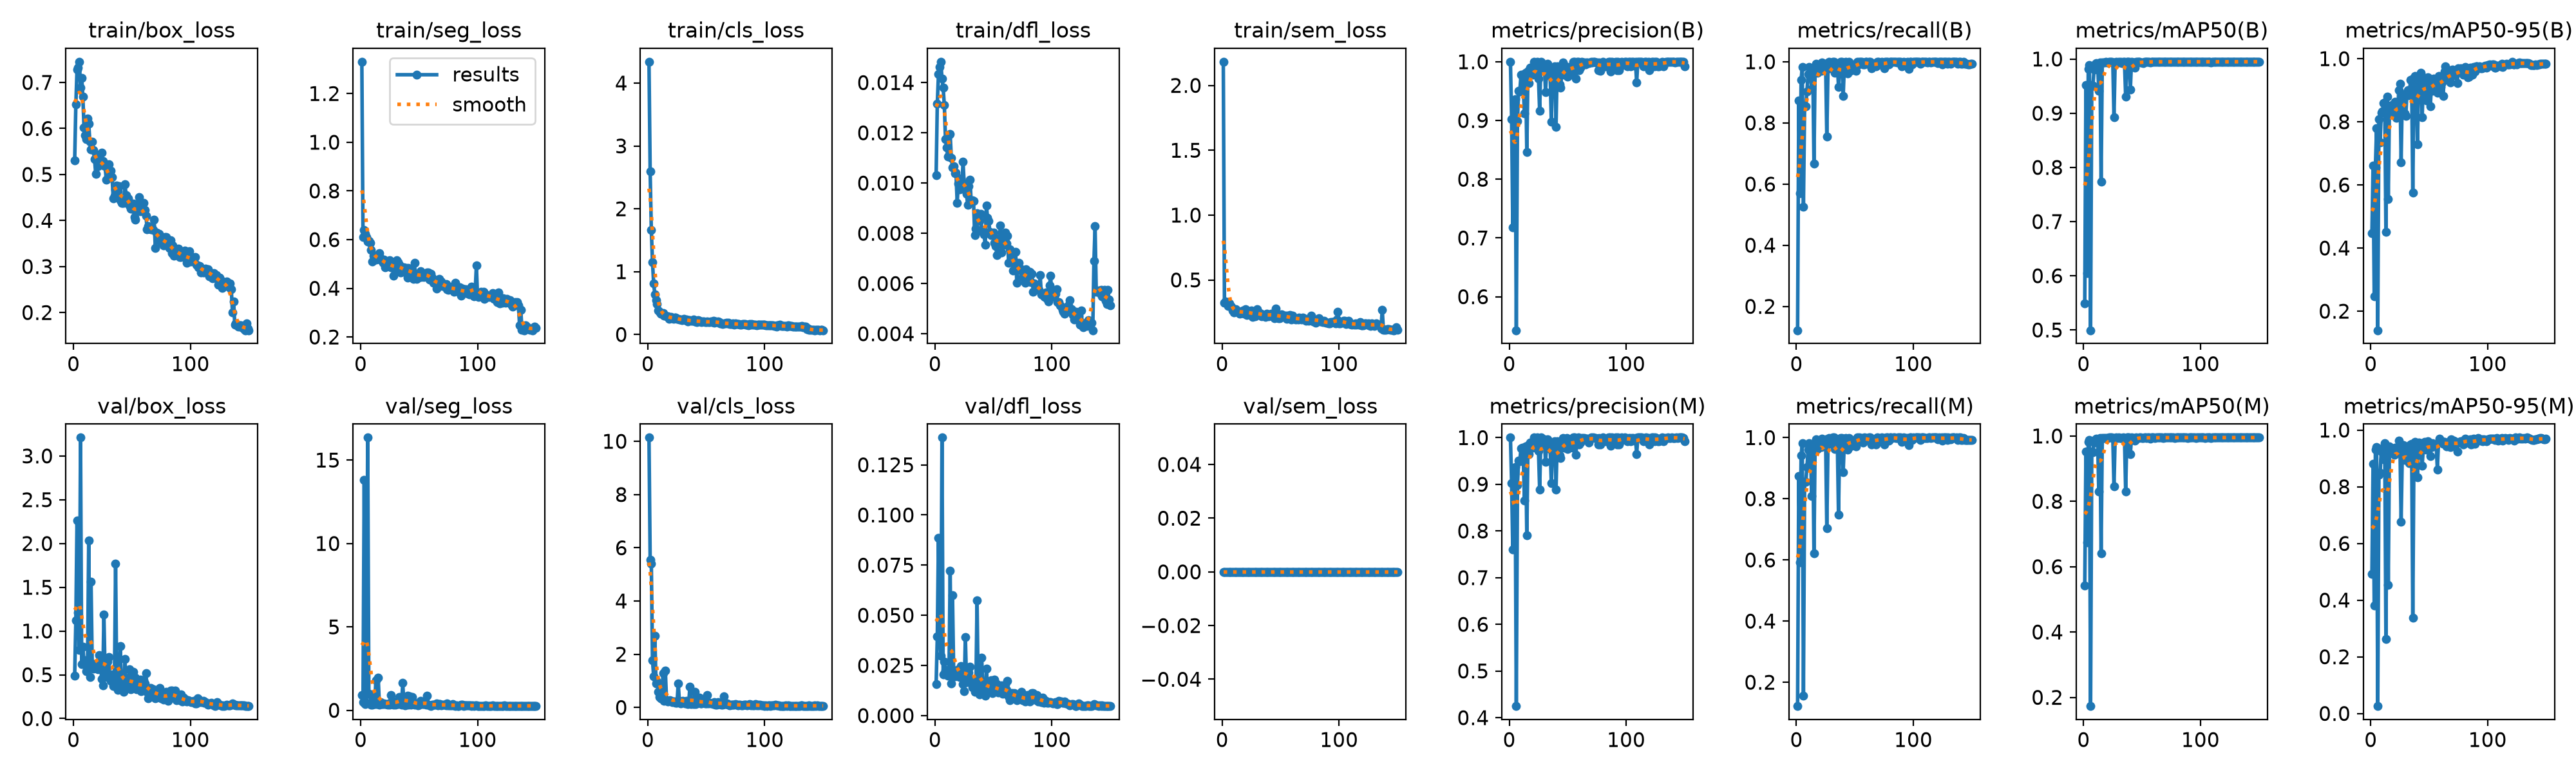

Values plotted in this chart, from the file beside it:
epoch, time, train/box_loss, train/seg_loss, train/cls_loss, train/dfl_loss, train/sem_loss, metrics/precision(B), metrics/recall(B), metrics/mAP50(B), metrics/mAP50-95(B), metrics/precision(M), metrics/recall(M), metrics/mAP50(M), metrics/mAP50-95(M), val/box_loss, val/seg_loss, val/cls_loss, val/dfl_loss, val/sem_loss, lr/pg0, lr/pg1, lr/pg2
1, 47.08, 0.5309, 1.331, 4.339, 0.01031, 2.183, 1, 0.122, 0.5486, 0.4468, 1, 0.122, 0.5414, 0.4913, 0.4924, 0.9097, 10.14, 0.0157, 0, 0.000657, 0.000657, 0.000657
2, 83.13, 0.6522, 0.6112, 2.593, 0.01316, 0.3257, 0.9019, 0.8741, 0.9515, 0.6604, 0.9019, 0.8741, 0.9515, 0.8809, 1.123, 0.4811, 5.556, 0.03944, 0, 0.001324, 0.001324, 0.001324
3, 125.8, 0.7274, 0.6398, 1.663, 0.01433, 0.3334, 0.7182, 0.5704, 0.6046, 0.2472, 0.7604, 0.5926, 0.6735, 0.3805, 2.263, 13.83, 5.395, 0.08865, 0, 0.001989, 0.001989, 0.001989
4, 162.8, 0.7326, 0.6245, 1.15, 0.01463, 0.3176, 0.9294, 0.9407, 0.982, 0.6561, 0.9294, 0.9407, 0.982, 0.9302, 1.207, 0.382, 1.764, 0.04751, 0, 0.001998, 0.001998, 0.001998
5, 198.2, 0.745, 0.6105, 0.8113, 0.01483, 0.2983, 0.9364, 0.9818, 0.9887, 0.7805, 0.9364, 0.9818, 0.9887, 0.9402, 0.7868, 0.4611, 1.179, 0.02976, 0, 0.001997, 0.001997, 0.001997
6, 234, 0.6894, 0.5928, 0.6422, 0.01417, 0.3178, 0.5429, 0.5259, 0.4995, 0.1396, 0.4248, 0.1556, 0.1732, 0.02596, 3.209, 16.35, 2.695, 0.1386, 0, 0.001995, 0.001995, 0.001995
7, 270.7, 0.7102, 0.5936, 0.5446, 0.01379, 0.2991, 0.8988, 0.8552, 0.9518, 0.8075, 0.8988, 0.8552, 0.9518, 0.842, 0.6251, 0.977, 0.8909, 0.02063, 0, 0.001992, 0.001992, 0.001992
8, 305.8, 0.6696, 0.5878, 0.4797, 0.01312, 0.2934, 0.9506, 0.8545, 0.9506, 0.7339, 0.9506, 0.8545, 0.9512, 0.8489, 0.8209, 0.9605, 0.9869, 0.027, 0, 0.001989, 0.001989, 0.001989
9, 341.4, 0.6015, 0.5565, 0.3852, 0.01175, 0.267, 0.9494, 0.9037, 0.9805, 0.8288, 0.9494, 0.9037, 0.9805, 0.925, 0.6454, 0.3528, 0.5895, 0.02256, 0, 0.001986, 0.001986, 0.001986
10, 376.9, 0.5848, 0.5092, 0.3586, 0.01141, 0.2503, 0.9774, 0.9598, 0.9907, 0.8318, 0.9774, 0.9598, 0.9907, 0.9351, 0.6628, 0.351, 0.3985, 0.0226, 0, 0.001982, 0.001982, 0.001982
11, 411.8, 0.5774, 0.5345, 0.3308, 0.01106, 0.2568, 0.9779, 0.9822, 0.9925, 0.8583, 0.9779, 0.9822, 0.9925, 0.8977, 0.5376, 0.6274, 0.3376, 0.01981, 0, 0.001978, 0.001978, 0.001978
12, 448, 0.6216, 0.5339, 0.3347, 0.01192, 0.2746, 0.9559, 0.963, 0.9903, 0.8614, 0.9559, 0.963, 0.9903, 0.953, 0.5777, 0.3636, 0.3227, 0.02105, 0, 0.001974, 0.001974, 0.001974
13, 483, 0.6102, 0.5179, 0.34, 0.01195, 0.2581, 0.9117, 0.9111, 0.9414, 0.4517, 0.8654, 0.8094, 0.83, 0.2626, 2.033, 1.803, 1.285, 0.07233, 0, 0.001969, 0.001969, 0.001969
14, 517.7, 0.5718, 0.5278, 0.2979, 0.01101, 0.2548, 0.9808, 0.9778, 0.9935, 0.8806, 0.9808, 0.9778, 0.9935, 0.9325, 0.4765, 0.3835, 0.2596, 0.01605, 0, 0.001964, 0.001964, 0.001964
15, 554.8, 0.555, 0.5195, 0.302, 0.01061, 0.241, 0.8465, 0.6667, 0.7741, 0.5546, 0.7901, 0.6222, 0.6409, 0.4533, 1.566, 1.967, 1.389, 0.05989, 0, 0.001958, 0.001958, 0.001958
16, 589.9, 0.5717, 0.5435, 0.2858, 0.01067, 0.2558, 0.984, 0.9852, 0.994, 0.8497, 0.984, 0.9852, 0.994, 0.9426, 0.6281, 0.3471, 0.2838, 0.02196, 0, 0.001952, 0.001952, 0.001952
17, 625.7, 0.5536, 0.5228, 0.292, 0.01039, 0.2457, 0.9641, 0.9943, 0.9941, 0.8482, 0.9641, 0.9943, 0.9941, 0.9208, 0.5736, 0.4935, 0.2345, 0.01953, 0, 0.001945, 0.001945, 0.001945
18, 662.6, 0.5336, 0.5136, 0.2534, 0.01041, 0.2671, 0.9898, 0.963, 0.9934, 0.8536, 0.9898, 0.963, 0.9934, 0.9299, 0.5847, 0.3867, 0.2424, 0.02053, 0, 0.001938, 0.001938, 0.001938
19, 698.9, 0.5017, 0.5048, 0.2723, 0.00922, 0.2422, 0.9804, 0.9852, 0.9945, 0.8284, 0.9804, 0.9852, 0.9945, 0.934, 0.6247, 0.3619, 0.2803, 0.02284, 0, 0.00193, 0.00193, 0.00193
20, 736.9, 0.5429, 0.5187, 0.2751, 0.00998, 0.2728, 0.9779, 0.9843, 0.994, 0.8222, 0.9779, 0.9843, 0.994, 0.912, 0.6021, 0.4202, 0.2427, 0.02031, 0, 0.001923, 0.001923, 0.001923
21, 772.8, 0.5173, 0.4867, 0.2588, 0.00976, 0.2303, 1, 0.9698, 0.9941, 0.8629, 1, 0.9698, 0.9941, 0.9389, 0.564, 0.3622, 0.2101, 0.01923, 0, 0.001914, 0.001914, 0.001914
22, 808.7, 0.5303, 0.4969, 0.2509, 0.01018, 0.2542, 0.9926, 0.9971, 0.9949, 0.8115, 0.9926, 0.9971, 0.9949, 0.9363, 0.7272, 0.3559, 0.2267, 0.02451, 0, 0.001906, 0.001906, 0.001906
23, 844.6, 0.5245, 0.507, 0.273, 0.00977, 0.2601, 0.9926, 0.9903, 0.9948, 0.8296, 0.9926, 0.9903, 0.9948, 0.9409, 0.6928, 0.3191, 0.2318, 0.02322, 0, 0.001897, 0.001897, 0.001897
24, 879.7, 0.548, 0.5083, 0.2677, 0.01085, 0.2484, 1, 0.9924, 0.995, 0.9003, 1, 0.9924, 0.995, 0.9628, 0.4544, 0.4098, 0.1688, 0.0156, 0, 0.001887, 0.001887, 0.001887
25, 916.4, 0.5286, 0.516, 0.2475, 0.00996, 0.2624, 0.971, 0.9934, 0.9941, 0.9201, 0.971, 0.9934, 0.9941, 0.9511, 0.3811, 0.3338, 0.1659, 0.012, 0, 0.001878, 0.001878, 0.001878
26, 952, 0.5187, 0.4853, 0.2454, 0.00999, 0.2128, 0.916, 0.7556, 0.893, 0.6709, 0.8881, 0.7037, 0.8451, 0.6753, 1.189, 0.9308, 0.9142, 0.03903, 0, 0.001867, 0.001867, 0.001867
27, 986.6, 0.519, 0.5061, 0.2369, 0.00958, 0.2386, 1, 0.9766, 0.9938, 0.8867, 1, 0.9766, 0.9938, 0.9137, 0.5036, 0.5503, 0.246, 0.01668, 0, 0.001857, 0.001857, 0.001857
28, 1024, 0.4888, 0.452, 0.2387, 0.00912, 0.2189, 0.9926, 0.9988, 0.9949, 0.8862, 0.9926, 0.9988, 0.9949, 0.9471, 0.4733, 0.3456, 0.1641, 0.0171, 0, 0.001846, 0.001846, 0.001846
29, 1059, 0.5109, 0.4824, 0.2322, 0.00988, 0.2376, 0.9853, 0.9909, 0.9939, 0.827, 0.9853, 0.9909, 0.9939, 0.895, 0.6534, 0.4912, 0.2226, 0.02147, 0, 0.001835, 0.001835, 0.001835
30, 1095, 0.5221, 0.4834, 0.2365, 0.01013, 0.2768, 0.9959, 0.9852, 0.9949, 0.8177, 0.9959, 0.9852, 0.9949, 0.9404, 0.6996, 0.3256, 0.2568, 0.02444, 0, 0.001823, 0.001823, 0.001823
31, 1131, 0.4931, 0.5141, 0.2443, 0.00924, 0.2443, 0.9485, 1, 0.9937, 0.8943, 0.9485, 1, 0.9937, 0.9419, 0.4889, 0.425, 0.2014, 0.01617, 0, 0.001811, 0.001811, 0.001811
32, 1166, 0.5076, 0.5071, 0.229, 0.00932, 0.2435, 0.9854, 1, 0.9946, 0.8998, 0.9854, 1, 0.9946, 0.9366, 0.4318, 0.3574, 0.1568, 0.01409, 0, 0.001799, 0.001799, 0.001799
33, 1203, 0.4942, 0.4976, 0.2356, 0.00928, 0.24, 0.9969, 0.963, 0.9928, 0.8846, 0.9969, 0.963, 0.9928, 0.8835, 0.5047, 0.8165, 0.2473, 0.0173, 0, 0.001786, 0.001786, 0.001786
34, 1238, 0.4485, 0.4659, 0.2095, 0.00792, 0.2193, 0.9899, 0.9926, 0.9947, 0.9321, 0.9899, 0.9926, 0.9947, 0.9496, 0.3718, 0.3845, 0.1387, 0.01197, 0, 0.001773, 0.001773, 0.001773
35, 1274, 0.4539, 0.4872, 0.2269, 0.00818, 0.224, 0.9762, 0.9926, 0.9946, 0.9299, 0.9762, 0.9926, 0.9946, 0.9509, 0.3891, 0.3427, 0.1706, 0.01272, 0, 0.001759, 0.001759, 0.001759
36, 1311, 0.4674, 0.4679, 0.2323, 0.00881, 0.2283, 0.8975, 0.9185, 0.9308, 0.576, 0.9018, 0.7481, 0.831, 0.3382, 1.769, 1.655, 0.7706, 0.05735, 0, 0.001746, 0.001746, 0.001746
37, 1347, 0.4756, 0.4857, 0.216, 0.00862, 0.2167, 0.9846, 0.9926, 0.9948, 0.9383, 0.9846, 0.9926, 0.9948, 0.951, 0.3751, 0.3587, 0.1333, 0.01184, 0, 0.001732, 0.001732, 0.001732
38, 1384, 0.4636, 0.474, 0.2137, 0.00849, 0.2376, 0.9854, 0.9989, 0.9949, 0.9458, 0.9854, 0.9989, 0.9949, 0.9582, 0.3245, 0.2949, 0.1409, 0.01058, 0, 0.001717, 0.001717, 0.001717
39, 1420, 0.474, 0.4834, 0.2355, 0.00878, 0.2351, 0.9926, 0.9991, 0.9949, 0.9138, 0.9926, 0.9991, 0.9949, 0.9544, 0.4294, 0.3593, 0.1358, 0.01469, 0, 0.001703, 0.001703, 0.001703
40, 1456, 0.444, 0.4449, 0.2043, 0.00814, 0.2209, 0.8887, 0.8871, 0.9432, 0.729, 0.8887, 0.8871, 0.9435, 0.8339, 0.8311, 0.888, 0.5758, 0.02885, 0, 0.001688, 0.001688, 0.001688
41, 1493, 0.438, 0.4833, 0.2125, 0.00805, 0.2292, 0.9925, 0.9858, 0.9949, 0.9317, 0.9925, 0.9858, 0.9949, 0.9558, 0.3668, 0.3354, 0.1382, 0.01225, 0, 0.001672, 0.001672, 0.001672
42, 1528, 0.4375, 0.4778, 0.2024, 0.00794, 0.2407, 0.9782, 0.9987, 0.994, 0.9296, 0.9782, 0.9987, 0.994, 0.9136, 0.3608, 0.8424, 0.1566, 0.01264, 0, 0.001657, 0.001657, 0.001657
43, 1564, 0.4384, 0.4775, 0.2256, 0.00755, 0.2373, 0.9617, 0.9926, 0.9936, 0.9544, 0.9617, 0.9926, 0.9936, 0.9542, 0.3019, 0.3361, 0.1954, 0.01002, 0, 0.001641, 0.001641, 0.001641
44, 1601, 0.4791, 0.4645, 0.2156, 0.0091, 0.2279, 0.9558, 0.9615, 0.9844, 0.8149, 0.9558, 0.9615, 0.9852, 0.8751, 0.679, 0.8024, 0.3704, 0.0233, 0, 0.001625, 0.001625, 0.001625
45, 1636, 0.4554, 0.4396, 0.2113, 0.00861, 0.2042, 0.9854, 0.9992, 0.9947, 0.9207, 0.9854, 0.9992, 0.9947, 0.9375, 0.3726, 0.4691, 0.1548, 0.01254, 0, 0.001609, 0.001609, 0.001609
46, 1673, 0.4476, 0.5036, 0.196, 0.00849, 0.2772, 0.9988, 0.9704, 0.9946, 0.938, 0.9988, 0.9704, 0.9946, 0.9574, 0.3695, 0.3243, 0.1432, 0.0121, 0, 0.001592, 0.001592, 0.001592
47, 1708, 0.4474, 0.443, 0.2047, 0.00806, 0.2273, 0.9781, 0.9914, 0.9944, 0.9107, 0.9781, 0.9914, 0.9944, 0.9317, 0.4009, 0.4078, 0.1693, 0.01391, 0, 0.001575, 0.001575, 0.001575
48, 1746, 0.433, 0.4397, 0.2086, 0.00792, 0.2031, 0.9926, 0.9896, 0.9948, 0.8665, 0.9926, 0.9896, 0.9948, 0.9355, 0.5635, 0.3986, 0.2813, 0.0177, 0, 0.001558, 0.001558, 0.001558
49, 1782, 0.4258, 0.4445, 0.1949, 0.00797, 0.2042, 0.9911, 0.9778, 0.994, 0.9418, 0.9986, 0.9852, 0.9949, 0.9598, 0.337, 0.3145, 0.1416, 0.01133, 0, 0.00154, 0.00154, 0.00154
50, 1818, 0.4257, 0.4492, 0.1985, 0.00802, 0.2119, 0.975, 0.9852, 0.9942, 0.926, 0.975, 0.9852, 0.9942, 0.9546, 0.3911, 0.3249, 0.1454, 0.01307, 0, 0.001523, 0.001523, 0.001523
51, 1856, 0.4363, 0.4706, 0.2105, 0.00762, 0.2357, 0.9831, 0.9704, 0.9928, 0.8496, 0.9831, 0.9704, 0.9928, 0.9091, 0.5302, 0.569, 0.477, 0.01797, 0, 0.001505, 0.001505, 0.001505
52, 1893, 0.4076, 0.4456, 0.1967, 0.0075, 0.2222, 0.9914, 1, 0.9949, 0.92, 0.9914, 1, 0.9949, 0.9411, 0.3705, 0.4207, 0.1479, 0.0121, 0, 0.001487, 0.001487, 0.001487
53, 1931, 0.4022, 0.4611, 0.1947, 0.00714, 0.2267, 0.9926, 0.9911, 0.9948, 0.8981, 0.9926, 0.9911, 0.9948, 0.9532, 0.4643, 0.3617, 0.1716, 0.01583, 0, 0.001469, 0.001469, 0.001469
54, 1968, 0.4277, 0.447, 0.2094, 0.00778, 0.2271, 0.9779, 1, 0.9946, 0.9368, 0.9779, 1, 0.9946, 0.9466, 0.3365, 0.3618, 0.1412, 0.01154, 0, 0.00145, 0.00145, 0.00145
55, 2005, 0.4245, 0.4594, 0.1948, 0.00774, 0.2002, 1, 0.9993, 0.995, 0.9331, 1, 0.9993, 0.995, 0.9484, 0.359, 0.4121, 0.1475, 0.01166, 0, 0.001432, 0.001432, 0.001432
56, 2043, 0.4505, 0.4504, 0.2146, 0.00831, 0.2268, 1, 0.9991, 0.995, 0.934, 1, 0.9991, 0.995, 0.9484, 0.3689, 0.3304, 0.1202, 0.01265, 0, 0.001413, 0.001413, 0.001413
57, 2082, 0.4198, 0.4658, 0.1883, 0.00724, 0.2044, 0.971, 0.9908, 0.994, 0.8918, 0.9637, 0.9835, 0.9922, 0.8615, 0.4465, 0.8729, 0.2042, 0.01491, 0, 0.001394, 0.001394, 0.001394
58, 2120, 0.4291, 0.4651, 0.2119, 0.00785, 0.2289, 1, 0.9917, 0.995, 0.9455, 0.9989, 1, 0.995, 0.9561, 0.3159, 0.3275, 0.1093, 0.01094, 0, 0.001374, 0.001374, 0.001374
59, 2158, 0.4223, 0.4368, 0.196, 0.00753, 0.1944, 1, 0.9992, 0.995, 0.9265, 1, 0.9992, 0.995, 0.9704, 0.3621, 0.2809, 0.114, 0.01289, 0, 0.001355, 0.001355, 0.001355
60, 2196, 0.4377, 0.4584, 0.2044, 0.00804, 0.2261, 0.9854, 0.9988, 0.9949, 0.9094, 0.9854, 0.9988, 0.9949, 0.9608, 0.441, 0.2729, 0.1992, 0.01522, 0, 0.001336, 0.001336, 0.001336
... 90 more rows
